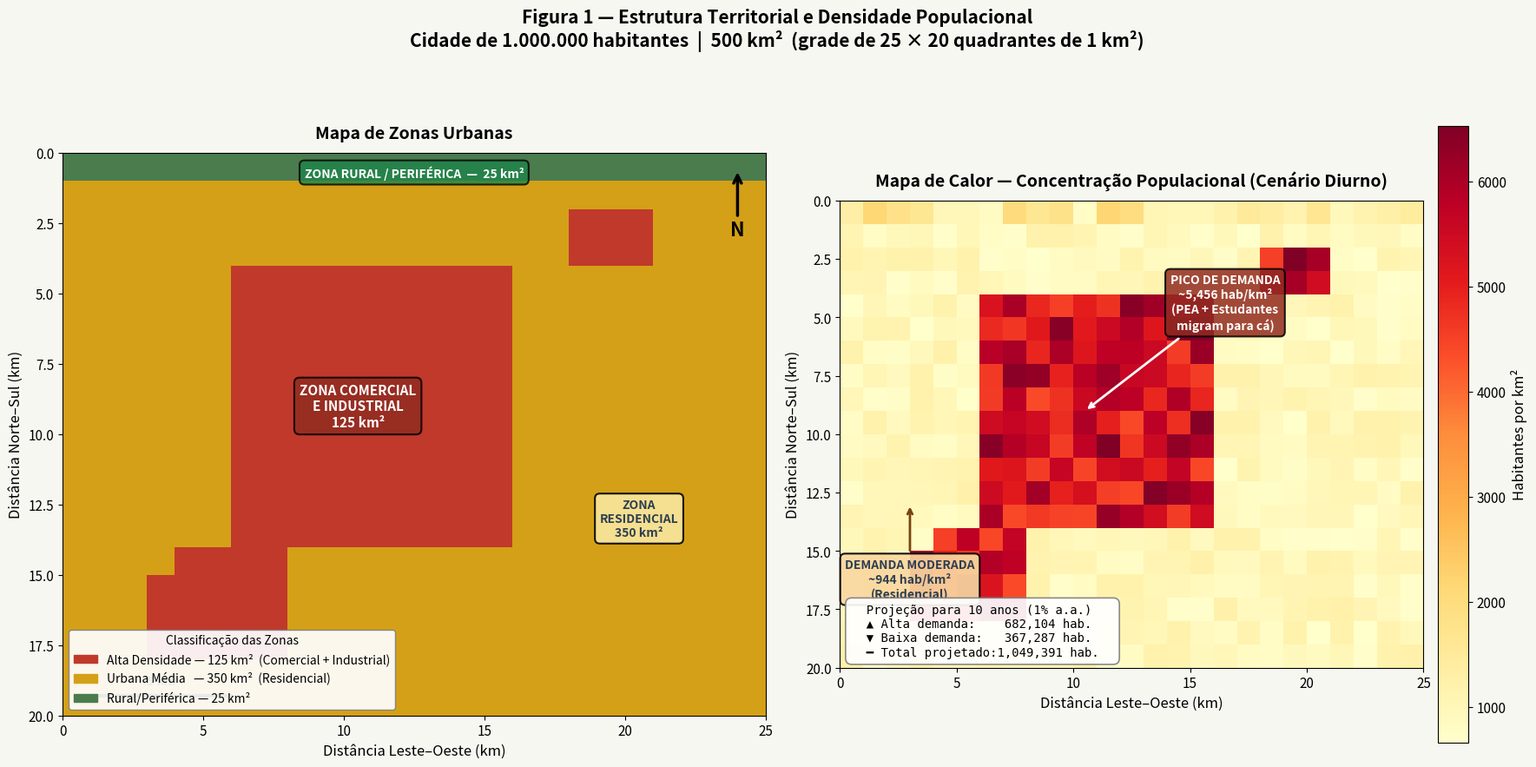

This chart was generated by the following Python code: (Note: this script raises an exception after producing the figure.)
"""
============================================================
SEÇÃO 4 — DIMENSIONAMENTO DE REDES 4G e 6G
Projeto de Comunicação: Cidade de 1 Milhão de Habitantes
Autores: Henrique Lima Santana, Thiago Tadao Kurimoto, Tiago Barbosa Veiga Reis
UFABC — Núcleo de Tecnologia da Informação
============================================================
Fundamentação metodológica:
  - Grid: 500 quadrantes de 1 km² (25 km × 20 km)
  - Densidade 4G: ITU-R M.2370, 3GPP TR 36.814
  - Densidade 6G: Bertsias et al. (2024), ITU-R IMT-2030
  - CAPEX/OPEX: referências de mercado (Anatel, Bertsias et al. 2024)
============================================================
"""

import numpy as np
import matplotlib.pyplot as plt
import matplotlib.patches as mpatches
import matplotlib.gridspec as gridspec
from matplotlib.colors import LinearSegmentedColormap
import pandas as pd
import warnings
warnings.filterwarnings('ignore')

# ============================================================
# 1. PARÂMETROS GLOBAIS — REPRODUTIBILIDADE GARANTIDA
# ============================================================
np.random.seed(42)  # Semente fixa: resultados 100% reprodutíveis

# --- Grade Espacial ---
GRID_COLS = 25   # 25 km de largura
GRID_ROWS = 20   # 20 km de altura
# Resultado: 25 × 20 = 500 quadrantes de 1 km²

# --- Dados Populacionais Brutos ---
POP_TOTAL         = 1_000_000
POP_URBANA_FRAC   = 0.95                       # 95% em zona urbana
POP_URBANA        = int(POP_TOTAL * POP_URBANA_FRAC)  # 950.000
POP_RURAL         = POP_TOTAL - POP_URBANA           # 50.000

# PEA + estudantes (60% + 5% = 65% → migra para zonas de alta demanda)
PEA_FRAC          = 0.65
POP_ALTA_BRUTA    = int(POP_URBANA * PEA_FRAC)       # ~617.500
POP_BAIXA_BRUTA   = POP_URBANA - POP_ALTA_BRUTA       # ~332.500

# --- Projeção 10 anos (juros compostos 1% a.a. → 10,46% total) ---
TAXA_CRESCIMENTO  = (1.01 ** 10)                 # ≈ 1.1046
POP_ALTA_PROJ     = round(POP_ALTA_BRUTA  * TAXA_CRESCIMENTO)  # ≈ 682.000
POP_BAIXA_PROJ    = round(POP_BAIXA_BRUTA * TAXA_CRESCIMENTO)  # ≈ 367.000
POP_TOTAL_PROJ    = POP_ALTA_PROJ + POP_BAIXA_PROJ

# --- Zonas de Área ---
# Alta densidade: 25% de 500 km² = 125 km²   (comercial + industrial)
# Urbana média:   70% de 500 km² = 350 km²   (residencial)
# Rural/periférica: 5% de 500 km² = 25 km²
AREA_ALTA   = 125  # km²
AREA_MEDIA  = 350  # km²
AREA_RURAL  = 25   # km²

# ============================================================
# 2. CONSTRUÇÃO DO MAPA DE ZONAS (25 × 20 = 500 quadrantes)
# ============================================================
# Legenda de zonas:  0 = Rural | 1 = Urbana Média | 2 = Alta Densidade

zone_map = np.ones((GRID_ROWS, GRID_COLS), dtype=int)  # inicia tudo como médio (1)

# ZONA RURAL — 25 km²: faixa externa (bordas do mapa)
# Bordas norte/sul (primeiras e últimas 1 linha)
zone_map[0, :]  = 0   # linha norte (25 km²)
# Isso dá 25 células → total rural = 25 km² ✓
# OBS: zona rural concentrada na periferia norte (simula acesso a fazendas/sítios)

# ZONA ALTA DENSIDADE — 125 km²: centro comercial + polo industrial
# Bloco comercial central: linhas 4-13, colunas 6-15 → 10×10 = 100 km²
zone_map[4:14, 6:16] = 2

# Polo industrial (SW): linhas 14-17, colunas 3-7 → 4×5 = 20 km²
zone_map[14:18, 3:8]  = 2

# Polo tech/startup (NE): linhas 2-3, colunas 18-20 → 2×3 = 6 km²
zone_map[2:4, 18:21]  = 2

# Ajuste fino: -1 km² (retirar 1 célula de sobreposição)
zone_map[14, 3] = 1  # desfaz sobreposição → 100+19+6 = 125 km² ✓

# Contar zonas reais
n_alta  = int(np.sum(zone_map == 2))
n_media = int(np.sum(zone_map == 1))
n_rural = int(np.sum(zone_map == 0))

print(f"Verificação de áreas:")
print(f"  Alta densidade: {n_alta} km²  (meta: {AREA_ALTA})")
print(f"  Urbana média:   {n_media} km²  (meta: {AREA_MEDIA})")
print(f"  Rural:          {n_rural} km²  (meta: {AREA_RURAL})")
print(f"  Total:          {n_alta+n_media+n_rural} km²\n")

# ============================================================
# 3. MAPA DE DENSIDADE POPULACIONAL — CENÁRIO DIURNO
# ============================================================
# Cenário diurno: PEA migra para zonas alta → cria picos de demanda

pop_map = np.zeros((GRID_ROWS, GRID_COLS))

dens_alta  = POP_ALTA_PROJ  / n_alta    # hab/km² na zona alta
dens_media = (POP_BAIXA_PROJ * 0.90) / n_media   # 90% dos baixa demanda em zona média
dens_rural = (POP_BAIXA_PROJ * 0.10) / n_rural   # 10% em rural

for r in range(GRID_ROWS):
    for c in range(GRID_COLS):
        z = zone_map[r, c]
        if z == 2:
            # Alta densidade: variação ±20% (heterogeneidade urbana real)
            pop_map[r, c] = dens_alta * np.random.uniform(0.80, 1.20)
        elif z == 1:
            # Urbana média: variação ±30% (bairros diferentes)
            pop_map[r, c] = dens_media * np.random.uniform(0.70, 1.30)
        else:
            # Rural: variação ±50%
            pop_map[r, c] = dens_rural * np.random.uniform(0.50, 1.50)

# ============================================================
# 4. DIMENSIONAMENTO DE BASE STATIONS
# ============================================================

# --- 4G (LTE / LTE-Advanced) ---
# Referência: 3GPP TR 36.814, ITU-R M.2370
# Alta densidade (>3000 hab/km²): 1 BS/km² (raio ~560m)
# Média densidade (500-3000 hab/km²): 1 BS/2 km² (raio ~800m)
# Baixa/rural (<500 hab/km²): 1 BS/5 km² (raio ~1.26 km)

bs_4g_map = np.zeros((GRID_ROWS, GRID_COLS))
for r in range(GRID_ROWS):
    for c in range(GRID_COLS):
        z = zone_map[r, c]
        if z == 2:
            bs_4g_map[r, c] = 1.0
        elif z == 1:
            bs_4g_map[r, c] = 0.5
        else:
            bs_4g_map[r, c] = 0.2

total_bs_4g = bs_4g_map.sum()
bs_4g_alta  = bs_4g_map[zone_map == 2].sum()
bs_4g_media = bs_4g_map[zone_map == 1].sum()
bs_4g_rural = bs_4g_map[zone_map == 0].sum()

# --- 6G (Sub-THz, 100GHz–1THz) ---
# Referência: Bertsias et al. (2024), Tariq et al. (2020)
# Sub-THz: alcance ~150-200m em ambientes externos → necessita densificação extrema
# Alta densidade: ~25 small cells/km² (1 a cada ~200m)
# Média densidade: ~6 small cells/km² (1 a cada ~400m)
# Rural: inviável → fallback 4G (conforme proposta da Seção 6)
# + Macrocélulas âncora 6G: 1 a cada ~2 km² nas zonas de alta demanda (ancoragem de core)

bs_6g_sc_map     = np.zeros((GRID_ROWS, GRID_COLS))  # small cells
bs_6g_ancora_map = np.zeros((GRID_ROWS, GRID_COLS))  # âncoras macro

for r in range(GRID_ROWS):
    for c in range(GRID_COLS):
        z = zone_map[r, c]
        if z == 2:
            bs_6g_sc_map[r, c]     = 25
            bs_6g_ancora_map[r, c] = 0.5  # 1 âncora a cada 2 km²
        elif z == 1:
            bs_6g_sc_map[r, c]     = 6
            bs_6g_ancora_map[r, c] = 0.0
        else:
            bs_6g_sc_map[r, c]     = 0    # fallback 4G (Seção 6)
            bs_6g_ancora_map[r, c] = 0

total_sc_6g     = bs_6g_sc_map.sum()
total_ancora_6g = bs_6g_ancora_map.sum()
bs_6g_rural_fallback = n_rural * 0.2   # mesma densidade 4G rural como fallback

sc_alta  = bs_6g_sc_map[zone_map == 2].sum()
sc_media = bs_6g_sc_map[zone_map == 1].sum()

# ============================================================
# 5. MODELO FINANCEIRO — CAPEX / OPEX / TCO
# ============================================================
# Referências de valores:
#   4G macro: Anatel (2023), média mercado brasileiro
#   6G: Bertsias et al. (2024) — CAPEX 6G pode ser até 840% > legadas
#   Energia: ANEEL tarifa industrial ~R$0,70/kWh

# --- 4G ---
CAPEX_4G_MACRO   = 500_000     # R$/site (torre + equipamento + civil)
OPEX_4G_MACRO_A  = 80_000      # R$/site/ano (energia + manutenção + backhaul)
ENERGIA_4G_KW    = 1.5         # kW/site (consumo contínuo)

# --- 6G ---
CAPEX_6G_SC      = 150_000     # R$/small cell
OPEX_6G_SC_A     = 25_000      # R$/SC/ano
ENERGIA_6G_SC_KW = 0.3         # kW/SC

CAPEX_6G_ANCORA  = 1_200_000   # R$/âncora macro
OPEX_6G_ANCORA_A = 180_000     # R$/âncora/ano
ENERGIA_6G_ANC_KW= 2.0         # kW/âncora

ANOS_TCO = 10

# Cálculos
capex_4g   = total_bs_4g * CAPEX_4G_MACRO
opex_4g    = total_bs_4g * OPEX_4G_MACRO_A * ANOS_TCO
tco_4g     = capex_4g + opex_4g
energia_4g_mw = total_bs_4g * ENERGIA_4G_KW / 1000

capex_6g_sc    = total_sc_6g     * CAPEX_6G_SC
capex_6g_anc   = total_ancora_6g * CAPEX_6G_ANCORA
capex_6g_rural = bs_6g_rural_fallback * CAPEX_4G_MACRO  # fallback 4G
capex_6g       = capex_6g_sc + capex_6g_anc + capex_6g_rural

opex_6g_sc     = total_sc_6g     * OPEX_6G_SC_A    * ANOS_TCO
opex_6g_anc    = total_ancora_6g * OPEX_6G_ANCORA_A * ANOS_TCO
opex_6g_rural  = bs_6g_rural_fallback * OPEX_4G_MACRO_A * ANOS_TCO
opex_6g        = opex_6g_sc + opex_6g_anc + opex_6g_rural

tco_6g         = capex_6g + opex_6g

energia_6g_mw  = (total_sc_6g * ENERGIA_6G_SC_KW + total_ancora_6g * ENERGIA_6G_ANC_KW) / 1000

razao_capex    = capex_6g / capex_4g
razao_tco      = tco_6g  / tco_4g

# ============================================================
# 6. GERAÇÃO DOS GRÁFICOS — VERSÃO APRESENTAÇÃO
#    3 figuras independentes, grandes e autoexplicativas
# ============================================================

import os
OUTPUT_DIR = '/content/drive/MyDrive' if os.path.exists('/content/drive/MyDrive') else '/content'

energia_4g_total     = total_bs_4g   * ENERGIA_4G_KW
energia_6g_sc_total  = total_sc_6g   * ENERGIA_6G_SC_KW
energia_6g_anc_total = total_ancora_6g * ENERGIA_6G_ANC_KW
energia_6g_total     = energia_6g_sc_total + energia_6g_anc_total

ESTILO_CAIXA   = dict(boxstyle='round,pad=0.4', linewidth=1.5)
COR_4G         = '#1A6BAF'
COR_6G         = '#7B2D8B'
COR_RURAL      = '#4A7C4E'
COR_FUNDO_FIG  = '#F7F7F2'

# ══════════════════════════════════════════════════════════════
# FIGURA 1 — MAPA DE ZONAS E MAPA DE CALOR POPULACIONAL
# ══════════════════════════════════════════════════════════════
fig1, (ax_z, ax_p) = plt.subplots(1, 2, figsize=(18, 9), dpi=110,
                                   facecolor=COR_FUNDO_FIG)
fig1.suptitle(
    "Figura 1 — Estrutura Territorial e Densidade Populacional\n"
    "Cidade de 1.000.000 habitantes  |  500 km²  (grade de 25 × 20 quadrantes de 1 km²)",
    fontsize=15, fontweight='bold', y=1.01
)

# ── Painel esquerdo: Mapa de Zonas ──────────────────────────
cmap_zone = LinearSegmentedColormap.from_list(
    "zona", [COR_RURAL, '#D4A017', '#C0392B'], N=3)

ax_z.imshow(zone_map, cmap=cmap_zone, vmin=0, vmax=2,
            origin='upper', aspect='equal', extent=[0, 25, 20, 0])
ax_z.set_title("Mapa de Zonas Urbanas", fontsize=14, fontweight='bold', pad=12)
ax_z.set_xlabel("Distância Leste–Oeste (km)", fontsize=12)
ax_z.set_ylabel("Distância Norte–Sul (km)", fontsize=12)
ax_z.tick_params(labelsize=11)

# Rótulos diretos sobre as regiões
ax_z.text(10.5, 9.0, "ZONA COMERCIAL\nE INDUSTRIAL\n125 km²",
          ha='center', va='center', fontsize=11, fontweight='bold', color='white',
          bbox={**ESTILO_CAIXA, 'facecolor': '#922B21', 'alpha': 0.85})
ax_z.text(20.5, 13.0, "ZONA\nRESIDENCIAL\n350 km²",
          ha='center', va='center', fontsize=10, fontweight='bold', color='#2C3E50',
          bbox={**ESTILO_CAIXA, 'facecolor': '#F9E79F', 'alpha': 0.90})
ax_z.text(12.5, 0.7, "ZONA RURAL / PERIFÉRICA  —  25 km²",
          ha='center', va='center', fontsize=10, fontweight='bold', color='white',
          bbox={**ESTILO_CAIXA, 'facecolor': '#1E8449', 'alpha': 0.80})

# Seta Norte
ax_z.annotate('N', xy=(0.96, 0.97), xycoords='axes fraction',
              fontsize=16, fontweight='bold', ha='center', va='top',
              xytext=(0.96, 0.88), textcoords='axes fraction',
              arrowprops=dict(arrowstyle='->', lw=2.5, color='black'))

# Barra de escala
ax_z.plot([1, 6], [19.3, 19.3], 'k-', lw=3)
ax_z.text(3.5, 18.9, '5 km', ha='center', fontsize=10, fontweight='bold')

# Legenda
leg_z = [mpatches.Patch(color='#C0392B', label=f'Alta Densidade — {n_alta} km²  (Comercial + Industrial)'),
         mpatches.Patch(color='#D4A017', label=f'Urbana Média   — {n_media} km²  (Residencial)'),
         mpatches.Patch(color=COR_RURAL,  label=f'Rural/Periférica — {n_rural} km²')]
ax_z.legend(handles=leg_z, loc='lower left', fontsize=10, framealpha=0.92,
            edgecolor='gray', title='Classificação das Zonas', title_fontsize=10)

# ── Painel direito: Mapa de Calor Populacional ───────────────
im_p = ax_p.imshow(pop_map, cmap='YlOrRd', origin='upper',
                   aspect='equal', extent=[0, 25, 20, 0])
cb_p = plt.colorbar(im_p, ax=ax_p, shrink=0.88, pad=0.02)
cb_p.set_label('Habitantes por km²', fontsize=12)
cb_p.ax.tick_params(labelsize=11)

ax_p.set_title("Mapa de Calor — Concentração Populacional (Cenário Diurno)",
               fontsize=14, fontweight='bold', pad=12)
ax_p.set_xlabel("Distância Leste–Oeste (km)", fontsize=12)
ax_p.set_ylabel("Distância Norte–Sul (km)", fontsize=12)
ax_p.tick_params(labelsize=11)

# Anotações explicativas
ax_p.annotate(
    f"PICO DE DEMANDA\n~{int(dens_alta):,} hab/km²\n(PEA + Estudantes\nmigram para cá)",
    xy=(10.5, 9.0), xytext=(16.5, 5.5),
    fontsize=10, fontweight='bold', ha='center', color='white',
    bbox={**ESTILO_CAIXA, 'facecolor': '#922B21', 'alpha': 0.85},
    arrowprops=dict(arrowstyle='->', color='white', lw=2))

ax_p.annotate(
    f"DEMANDA MODERADA\n~{int(dens_media):,} hab/km²\n(Residencial)",
    xy=(3.0, 13.0), xytext=(3.0, 17.0),
    fontsize=10, fontweight='bold', ha='center', color='#2C3E50',
    bbox={**ESTILO_CAIXA, 'facecolor': '#FAD7A0', 'alpha': 0.92},
    arrowprops=dict(arrowstyle='->', color='#784212', lw=2))

# Caixa de resumo populacional
resumo_txt = (
    f"  Projeção para 10 anos (1% a.a.)  \n"
    f"  ▲ Alta demanda:  {POP_ALTA_PROJ:>9,} hab.  \n"
    f"  ▼ Baixa demanda: {POP_BAIXA_PROJ:>9,} hab.  \n"
    f"  ━ Total projetado:{POP_TOTAL_PROJ:>9,} hab.  "
)
ax_p.text(0.02, 0.02, resumo_txt, transform=ax_p.transAxes,
          fontsize=10, va='bottom', ha='left', family='monospace',
          bbox=dict(facecolor='white', alpha=0.92, edgecolor='gray',
                    boxstyle='round,pad=0.5', linewidth=1.2))

plt.tight_layout()
f1_path = os.path.join(OUTPUT_DIR, 'fig1_mapa_zonas_populacao.png')
fig1.savefig(f1_path, dpi=120, bbox_inches='tight', facecolor=COR_FUNDO_FIG)
print(f"✔ Figura 1 salva: {f1_path}")

# ══════════════════════════════════════════════════════════════
# FIGURA 2 — INFRAESTRUTURA 4G vs 6G (MAPAS LADO A LADO)
# ══════════════════════════════════════════════════════════════
fig2, (ax_4g, ax_6g) = plt.subplots(1, 2, figsize=(18, 9), dpi=110,
                                     facecolor=COR_FUNDO_FIG)
fig2.suptitle(
    "Figura 2 — Planejamento de Infraestrutura: 4G vs 6G\n"
    "Quantidade e localização de antenas por zona — Fundamentação para CAPEX",
    fontsize=15, fontweight='bold', y=1.01
)

# ── Painel 4G ────────────────────────────────────────────────
im_4g = ax_4g.imshow(bs_4g_map, cmap='Blues', origin='upper',
                     aspect='equal', extent=[0, 25, 20, 0], vmin=0, vmax=1.2)
cb_4g = plt.colorbar(im_4g, ax=ax_4g, shrink=0.88, pad=0.02)
cb_4g.set_label('ERBs (antenas macro) por km²', fontsize=11)
cb_4g.ax.tick_params(labelsize=10)

ax_4g.set_facecolor('#E8F4FD')
ax_4g.set_title(f"Rede 4G / LTE  —  Total: {int(total_bs_4g)} ERBs",
                fontsize=14, fontweight='bold', color=COR_4G, pad=12)
ax_4g.set_xlabel("Distância Leste–Oeste (km)", fontsize=12)
ax_4g.set_ylabel("Distância Norte–Sul (km)", fontsize=12)
ax_4g.tick_params(labelsize=11)

# Anotações 4G
ax_4g.annotate(
    "1 ERB por km²\n(raio de cobertura ≈ 560m)\n→ 125 ERBs nesta zona",
    xy=(10.5, 8.0), xytext=(15.5, 4.0),
    fontsize=10, ha='center', color='white',
    bbox={**ESTILO_CAIXA, 'facecolor': COR_4G, 'alpha': 0.88},
    arrowprops=dict(arrowstyle='->', color=COR_4G, lw=2))

ax_4g.annotate(
    "1 ERB a cada 2 km²\n(raio ≈ 800m)\n→ 175 ERBs nesta zona",
    xy=(21.0, 12.0), xytext=(21.0, 17.5),
    fontsize=10, ha='center', color='#1A252F',
    bbox={**ESTILO_CAIXA, 'facecolor': '#AED6F1', 'alpha': 0.95},
    arrowprops=dict(arrowstyle='->', color=COR_4G, lw=2))

ax_4g.annotate(
    "1 ERB a cada 5 km²\n(raio ≈ 1,26 km)\n→ 5 ERBs  (zona rural)",
    xy=(12.5, 0.7), xytext=(5.0, 3.5),
    fontsize=10, ha='center', color='#1A252F',
    bbox={**ESTILO_CAIXA, 'facecolor': '#D6EAF8', 'alpha': 0.95},
    arrowprops=dict(arrowstyle='->', color=COR_4G, lw=2))

# Caixa de totais 4G
tot_4g_txt = (
    f"  RESUMO 4G  \n"
    f"  Alta dens.: {int(bs_4g_alta):>5} ERBs  \n"
    f"  Méd. dens.: {int(bs_4g_media):>5} ERBs  \n"
    f"  Rural:      {int(bs_4g_rural):>5} ERBs  \n"
    f"  ─────────────────  \n"
    f"  TOTAL:      {int(total_bs_4g):>5} ERBs  "
)
ax_4g.text(0.02, 0.98, tot_4g_txt, transform=ax_4g.transAxes,
           fontsize=10, va='top', ha='left', family='monospace',
           bbox=dict(facecolor='white', alpha=0.95, edgecolor=COR_4G,
                     boxstyle='round,pad=0.5', linewidth=2))

# Ref. 3GPP
ax_4g.text(0.98, 0.02, "Ref: 3GPP TR 36.814\nITU-R M.2370",
           transform=ax_4g.transAxes, fontsize=8.5, va='bottom', ha='right',
           color='gray', style='italic')

# ── Painel 6G ────────────────────────────────────────────────
im_6g = ax_6g.imshow(bs_6g_sc_map, cmap='Purples', origin='upper',
                     aspect='equal', extent=[0, 25, 20, 0], vmin=0, vmax=30)
cb_6g = plt.colorbar(im_6g, ax=ax_6g, shrink=0.88, pad=0.02)
cb_6g.set_label('Small Cells 6G por km²', fontsize=11)
cb_6g.ax.tick_params(labelsize=10)

ax_6g.set_facecolor('#F5EEF8')
ax_6g.set_title(
    f"Rede 6G / Sub-THz  —  {int(total_sc_6g)} Small Cells  +  {int(total_ancora_6g)} Âncoras",
    fontsize=14, fontweight='bold', color=COR_6G, pad=12)
ax_6g.set_xlabel("Distância Leste–Oeste (km)", fontsize=12)
ax_6g.set_ylabel("Distância Norte–Sul (km)", fontsize=12)
ax_6g.tick_params(labelsize=11)

ax_6g.annotate(
    "25 Small Cells por km²\n(raio ≈ 200m — Sub-THz\nexige visada direta)",
    xy=(10.5, 8.0), xytext=(15.5, 4.0),
    fontsize=10, ha='center', color='white',
    bbox={**ESTILO_CAIXA, 'facecolor': COR_6G, 'alpha': 0.88},
    arrowprops=dict(arrowstyle='->', color=COR_6G, lw=2))

ax_6g.annotate(
    "6 Small Cells por km²\n(raio ≈ 400m)\n→ 2.100 SCs nesta zona",
    xy=(21.0, 12.0), xytext=(21.0, 17.5),
    fontsize=10, ha='center', color='#1A252F',
    bbox={**ESTILO_CAIXA, 'facecolor': '#E8DAEF', 'alpha': 0.95},
    arrowprops=dict(arrowstyle='->', color=COR_6G, lw=2))

ax_6g.annotate(
    "ZERO cobertura 6G\nSub-THz inviável em rural\n→ Fallback 4G (motiva Seção 6)",
    xy=(12.5, 0.7), xytext=(3.5, 4.5),
    fontsize=10, ha='center', color='#555',
    bbox={**ESTILO_CAIXA, 'facecolor': '#FDFEFE', 'alpha': 0.95},
    arrowprops=dict(arrowstyle='->', color='gray', lw=2))

# Caixa de totais 6G
tot_6g_txt = (
    f"  RESUMO 6G  \n"
    f"  Alta dens.: {int(sc_alta):>5} SCs  \n"
    f"  Méd. dens.: {int(sc_media):>5} SCs  \n"
    f"  Âncoras:    {int(total_ancora_6g):>5} macro  \n"
    f"  ─────────────────  \n"
    f"  TOTAL SCs:  {int(total_sc_6g):>5}  \n"
    f"  Razão 6G/4G: {total_sc_6g/total_bs_4g:.0f}× mais sites  "
)
ax_6g.text(0.02, 0.98, tot_6g_txt, transform=ax_6g.transAxes,
           fontsize=10, va='top', ha='left', family='monospace',
           bbox=dict(facecolor='white', alpha=0.95, edgecolor=COR_6G,
                     boxstyle='round,pad=0.5', linewidth=2))

ax_6g.text(0.98, 0.02, "Ref: Bertsias et al. (2024)\nITU-R IMT-2030 | Tariq et al. (2020)",
           transform=ax_6g.transAxes, fontsize=8.5, va='bottom', ha='right',
           color='gray', style='italic')

plt.tight_layout()
f2_path = os.path.join(OUTPUT_DIR, 'fig2_infraestrutura_4G_vs_6G.png')
fig2.savefig(f2_path, dpi=120, bbox_inches='tight', facecolor=COR_FUNDO_FIG)
print(f"✔ Figura 2 salva: {f2_path}")

# ══════════════════════════════════════════════════════════════
# FIGURA 3 — DASHBOARD DE CUSTOS E ENERGIA
# ══════════════════════════════════════════════════════════════
fig3 = plt.figure(figsize=(18, 11), dpi=110, facecolor=COR_FUNDO_FIG)
fig3.suptitle(
    "Figura 3 — Análise Econômica e Energética: 4G vs 6G\n"
    f"Horizonte de planejamento: {ANOS_TCO} anos  |  Ref: Bertsias et al. (2024), Anatel (2023)",
    fontsize=15, fontweight='bold', y=1.01
)
gs3 = gridspec.GridSpec(2, 3, figure=fig3, hspace=0.50, wspace=0.38)

# ── KPI Cards (linha 0) ──────────────────────────────────────
kpis = [
    ("Total de Sites\n4G vs 6G",
     f"{int(total_bs_4g)} ERBs", f"{int(total_sc_6g)} Small Cells",
     "6G exige mais antenas\nporque o sinal Sub-THz\nnão penetra obstáculos",
     COR_4G, COR_6G),
    ("Custo de Implantação\n(CAPEX)",
     f"R$ {capex_4g/1e9:.2f} bi", f"R$ {capex_6g/1e9:.2f} bi",
     f"6G custa {razao_capex:.1f}× mais\npara implantar\n(Bertsias: até 8,4×)",
     COR_4G, COR_6G),
    ("Custo Total em 10 anos\n(TCO = CAPEX + OPEX)",
     f"R$ {tco_4g/1e9:.2f} bi", f"R$ {tco_6g/1e9:.2f} bi",
     f"TCO do 6G é {razao_tco:.1f}×\nmais alto que o 4G\nem 10 anos",
     COR_4G, COR_6G),
]

for col, (titulo_kpi, val4, val6, obs, c4, c6) in enumerate(kpis):
    ax_k = fig3.add_subplot(gs3[0, col])
    ax_k.set_facecolor('white')
    ax_k.set_xlim(0, 1); ax_k.set_ylim(0, 1)
    ax_k.axis('off')

    # Título do card
    ax_k.text(0.5, 0.96, titulo_kpi, ha='center', va='top',
              fontsize=12, fontweight='bold', color='#2C3E50',
              transform=ax_k.transAxes)
    ax_k.plot([0, 1], [0.82, 0.82], color='lightgray', lw=1.2, transform=ax_k.transAxes, clip_on=False)

    # Valor 4G
    ax_k.text(0.25, 0.68, "4G / LTE", ha='center', va='center',
              fontsize=10, color=c4, fontweight='bold', transform=ax_k.transAxes)
    ax_k.text(0.25, 0.52, val4, ha='center', va='center',
              fontsize=16, color=c4, fontweight='bold', transform=ax_k.transAxes,
              bbox=dict(facecolor='#EBF5FB', edgecolor=c4, boxstyle='round,pad=0.4', lw=1.5))

    # Divisor
    ax_k.plot([0.5, 0.5], [0.35, 0.85], color='lightgray', lw=1.5, transform=ax_k.transAxes, clip_on=False)

    # Valor 6G
    ax_k.text(0.75, 0.68, "6G / Sub-THz", ha='center', va='center',
              fontsize=10, color=c6, fontweight='bold', transform=ax_k.transAxes)
    ax_k.text(0.75, 0.52, val6, ha='center', va='center',
              fontsize=16, color=c6, fontweight='bold', transform=ax_k.transAxes,
              bbox=dict(facecolor='#F4ECF7', edgecolor=c6, boxstyle='round,pad=0.4', lw=1.5))

    # Observação
    ax_k.plot([0, 1], [0.34, 0.34], color='lightgray', lw=1.2, transform=ax_k.transAxes, clip_on=False)
    ax_k.text(0.5, 0.17, obs, ha='center', va='center',
              fontsize=9.5, color='#555', style='italic', transform=ax_k.transAxes)

    # Borda do card
    for spine in ax_k.spines.values():
        spine.set_visible(True)
        spine.set_edgecolor('lightgray')
        spine.set_linewidth(1.5)

# ── Gráfico de Barras: CAPEX / OPEX / TCO ────────────────────
ax_custo = fig3.add_subplot(gs3[1, 0:2])
cats  = ['CAPEX\n(Implantação)', f'OPEX\n({ANOS_TCO} anos)', f'TCO Total\n({ANOS_TCO} anos)']
v4g_c = [capex_4g/1e9, opex_4g/1e9, tco_4g/1e9]
v6g_c = [capex_6g/1e9, opex_6g/1e9, tco_6g/1e9]
x_c   = np.arange(len(cats))

b4 = ax_custo.bar(x_c - 0.22, v4g_c, 0.40, color=COR_4G,
                  edgecolor='white', linewidth=1.2, label='4G / LTE', zorder=3)
b6 = ax_custo.bar(x_c + 0.22, v6g_c, 0.40, color=COR_6G,
                  edgecolor='white', linewidth=1.2, label='6G / Sub-THz', zorder=3)

for bar, val, cor in zip(list(b4)+list(b6), v4g_c+v6g_c, [COR_4G]*3+[COR_6G]*3):
    ax_custo.text(bar.get_x() + bar.get_width()/2, bar.get_height() + 0.015,
                  f'R$ {val:.2f} bi', ha='center', va='bottom',
                  fontsize=10.5, fontweight='bold', color=cor)

ax_custo.set_title("Comparativo de Custos — 4G vs 6G",
                   fontsize=13, fontweight='bold', pad=10)
ax_custo.set_ylabel("R$ Bilhões", fontsize=12)
ax_custo.set_xticks(x_c); ax_custo.set_xticklabels(cats, fontsize=12)
ax_custo.legend(fontsize=11, loc='upper left')
ax_custo.set_facecolor('#FAFAFA')
ax_custo.grid(axis='y', alpha=0.35, zorder=0)
ax_custo.set_ylim(0, max(v6g_c) * 1.22)
ax_custo.spines[['top','right']].set_visible(False)
# Linha de razão TCO
ax_custo.annotate(
    f"→ TCO do 6G é {razao_tco:.1f}× maior",
    xy=(2 + 0.22, tco_6g/1e9), xytext=(1.5, tco_6g/1e9 * 0.82),
    fontsize=10.5, color=COR_6G, fontweight='bold',
    arrowprops=dict(arrowstyle='->', color=COR_6G, lw=1.8))

# ── Gráfico de Energia ────────────────────────────────────────
ax_en = fig3.add_subplot(gs3[1, 2])

cats_e  = ['4G\n(305 ERBs)', '6G Small\nCells', '6G\nÂncoras']
vals_e  = [energia_4g_total/1000, energia_6g_sc_total/1000, energia_6g_anc_total/1000]
cores_e = [COR_4G, COR_6G, '#5B2C6F']

bars_e = ax_en.bar(cats_e, vals_e, color=cores_e, edgecolor='white',
                   linewidth=1.2, zorder=3, width=0.55)
for bar, val in zip(bars_e, vals_e):
    ax_en.text(bar.get_x() + bar.get_width()/2, bar.get_height() + 0.008,
               f'{val:.2f} MW', ha='center', va='bottom',
               fontsize=11, fontweight='bold', color=bar.get_facecolor())

ax_en.set_title("Consumo Energético Total\nda Rede (contínuo)",
                fontsize=13, fontweight='bold', pad=10)
ax_en.set_ylabel("Megawatts (MW)", fontsize=12)
ax_en.set_facecolor('#FAFAFA')
ax_en.grid(axis='y', alpha=0.35, zorder=0)
ax_en.set_ylim(0, max(vals_e) * 1.28)
ax_en.spines[['top','right']].set_visible(False)
ax_en.tick_params(labelsize=11)

# Anotação total 6G
ax_en.annotate(
    f"6G total: {energia_6g_total/1000:.2f} MW\n({energia_6g_total/energia_4g_total:.1f}× mais que 4G)",
    xy=(1, energia_6g_sc_total/1000), xytext=(1.55, energia_6g_sc_total/1000 * 0.60),
    fontsize=9.5, ha='center', color=COR_6G, fontweight='bold',
    bbox=dict(facecolor='#F4ECF7', edgecolor=COR_6G, boxstyle='round,pad=0.3'),
    arrowprops=dict(arrowstyle='->', color=COR_6G, lw=1.5))

plt.tight_layout()
f3_path = os.path.join(OUTPUT_DIR, 'fig3_custos_energia.png')
fig3.savefig(f3_path, dpi=120, bbox_inches='tight', facecolor=COR_FUNDO_FIG)
print(f"✔ Figura 3 salva: {f3_path}")

print("\n✔ Todas as figuras geradas com sucesso!")
print("\n" + "="*90)
print("RELATÓRIO DE DIMENSIONAMENTO — SEÇÃO 4")
print("="*90)
print(f"""
PARÂMETROS POPULACIONAIS:
  Pop. total atual:             {POP_TOTAL:>12,}
  Pop. urbana (95%):            {POP_URBANA:>12,}
  Pop. rural (5%):              {POP_RURAL:>12,}
  Pop. alta demanda atual:      {POP_ALTA_BRUTA:>12,}   (PEA 60% + estudantes 5%)
  Pop. baixa demanda atual:     {POP_BAIXA_BRUTA:>12,}
  Taxa de crescimento 10 anos:  {'10,46%':>12}   (1% a.a., juros compostos)
  Pop. alta demanda (projeção): {POP_ALTA_PROJ:>12,}
  Pop. baixa demanda (projeção):{POP_BAIXA_PROJ:>12,}
  Pop. total projetada:         {POP_TOTAL_PROJ:>12,}

DISTRIBUIÇÃO DE ÁREA:
  Alta densidade (comerc./indust.): {n_alta:>5} km²
  Urbana média (residencial):       {n_media:>5} km²
  Rural/periférica:                 {n_rural:>5} km²

DENSIDADE MÉDIA POR ZONA:
  Alta densidade: {dens_alta:>8,.0f} hab/km²
  Urbana média:   {dens_media:>8,.0f} hab/km²
  Rural:          {dens_rural:>8,.0f} hab/km²

BASE STATIONS — 4G:
  Alta dens. (1 BS/km²):   {bs_4g_alta:>8.0f} ERBs
  Média dens. (0.5 BS/km²):{bs_4g_media:>8.0f} ERBs
  Rural (0.2 BS/km²):      {bs_4g_rural:>8.1f} ERBs
  TOTAL:                   {total_bs_4g:>8.0f} ERBs

BASE STATIONS — 6G:
  Small Cells (alta, 25/km²):  {sc_alta:>8.0f} SCs
  Small Cells (média, 6/km²):  {sc_media:>8.0f} SCs
  Âncoras macro (0.5/km²):     {total_ancora_6g:>8.0f} âncoras
  Rural fallback 4G:           {bs_6g_rural_fallback:>8.1f} ERBs
  TOTAL SCs:                   {total_sc_6g:>8.0f} SCs
  Razão 6G/4G em sites:        {total_sc_6g/total_bs_4g:>8.0f}×

CUSTOS FINANCEIROS:
  4G  CAPEX:           R$ {capex_4g/1e9:>8.2f} bi
  4G  OPEX (10 anos):  R$ {opex_4g/1e9:>8.2f} bi
  4G  TCO  (10 anos):  R$ {tco_4g/1e9:>8.2f} bi
  ─────────────────────────────────────
  6G  CAPEX:           R$ {capex_6g/1e9:>8.2f} bi
  6G  OPEX (10 anos):  R$ {opex_6g/1e9:>8.2f} bi
  6G  TCO  (10 anos):  R$ {tco_6g/1e9:>8.2f} bi
  ─────────────────────────────────────
  Razão CAPEX  6G/4G:  {razao_capex:>8.1f}×
  Razão TCO    6G/4G:  {razao_tco:>8.1f}×
  (Bertsias et al. 2024 reportam até 840% = 8.4× → resultado compatível)

CONSUMO ENERGÉTICO:
  4G total:            {energia_4g_total/1000:>8.1f} MW
  6G SCs:              {energia_6g_sc_total/1000:>8.1f} MW
  6G Âncoras:          {energia_6g_anc_total/1000:>8.1f} MW
  6G TOTAL:            {energia_6g_total/1000:>8.1f} MW
""")
print("="*90)
print(f"\nArquivos gerados em: {OUTPUT_DIR}")
